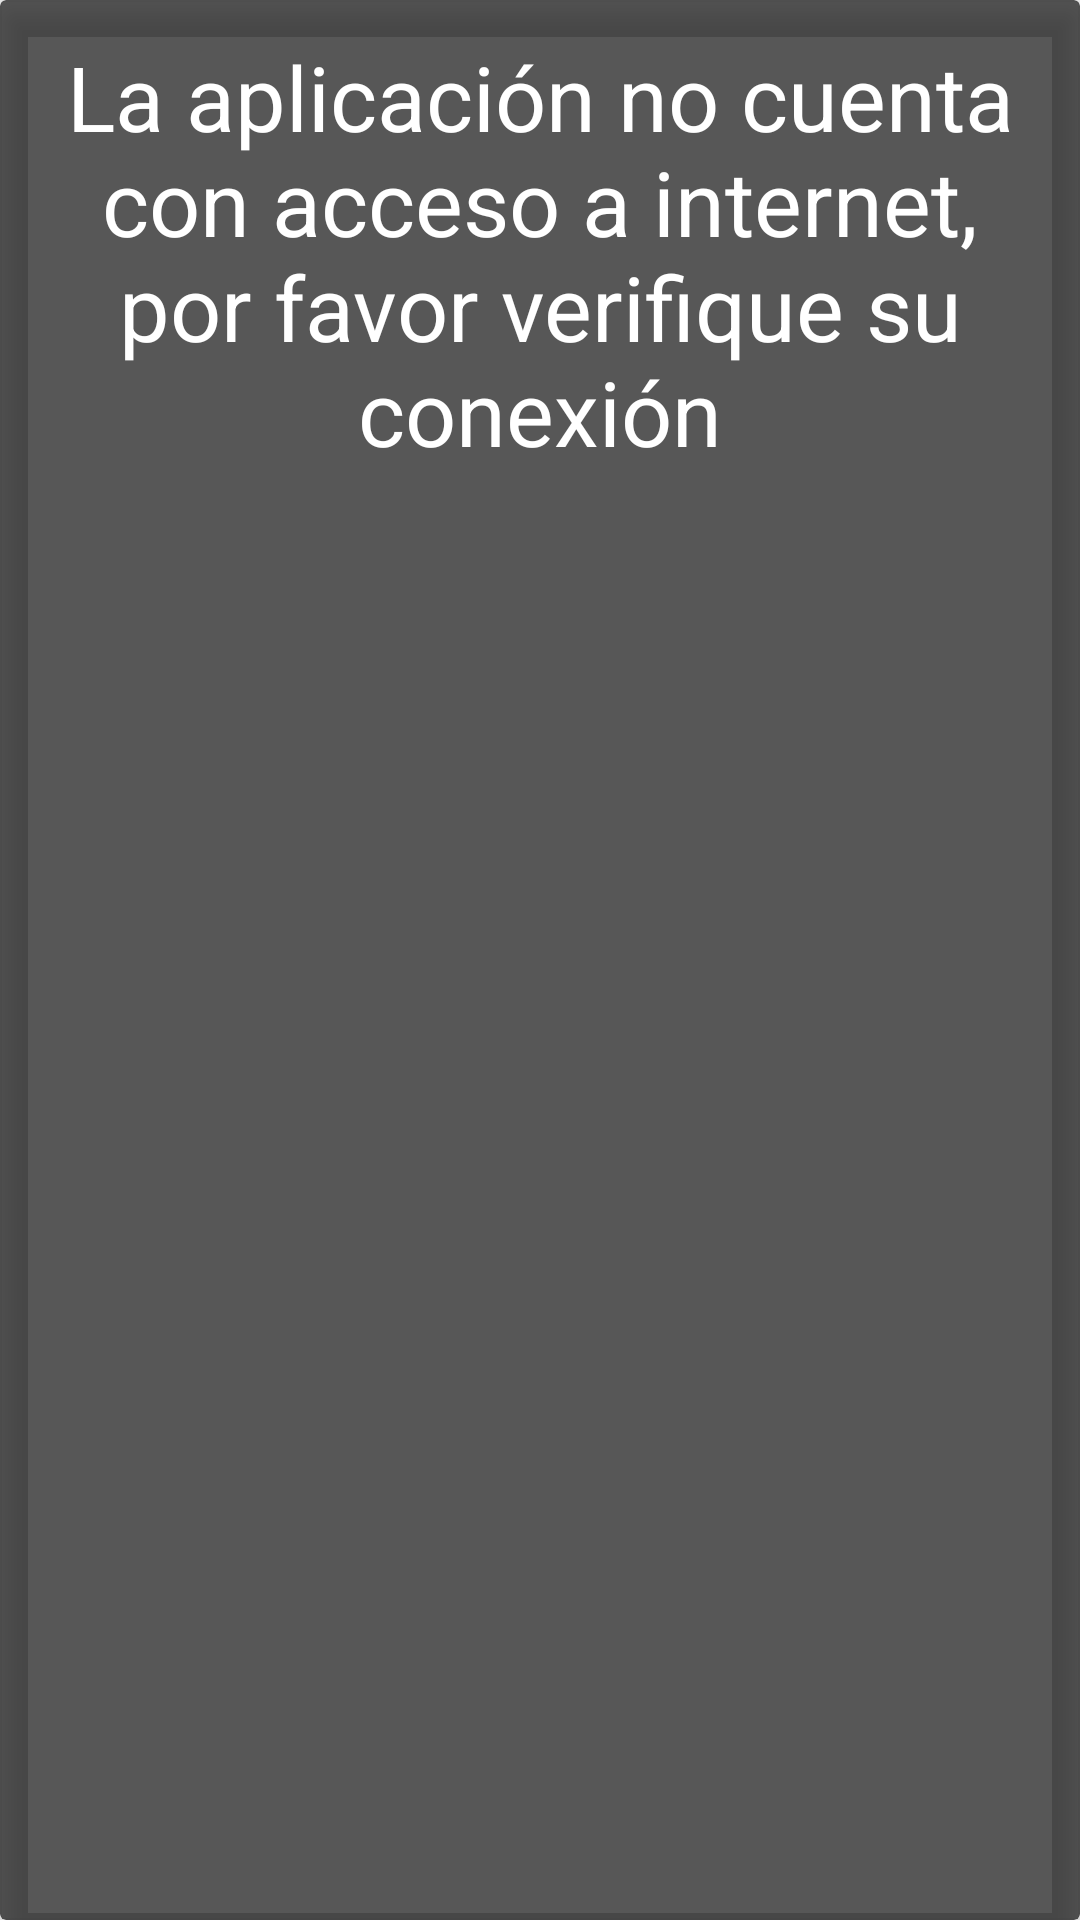

Here is an Android app screen rendered from its layout file. Give the layout XML and the strings, colors and styles it references.
<!-- AndroidManifest.xml: application theme AppTheme -->
<!-- res/layout/aviso_conexion.xml -->
<?xml version="1.0" encoding="utf-8"?>
<android.support.v7.widget.CardView xmlns:android="http://schemas.android.com/apk/res/android"
    xmlns:card_view="http://schemas.android.com/apk/res-auto"
    android:layout_width="match_parent"
    android:layout_height="wrap_content"
    android:padding="4dp"
    android:background="@drawable/alerta_conexion"
    card_view:cardBackgroundColor="@color/opacityblack"
    card_view:cardElevation="7dp">

    <LinearLayout
        android:layout_width="wrap_content"
        android:layout_height="wrap_content"
        android:padding="12dp"
        android:gravity="center"
        android:orientation="vertical">

        <TextView
            android:id="@+id/bienvenido"
            android:layout_width="wrap_content"
            android:layout_height="wrap_content"
            android:text="@string/aviso_conexion"
            android:textAlignment="center"
            android:textColor="@color/white"
            android:textSize="@dimen/textsize_aviso"
            android:typeface="sans" />
    </LinearLayout>
</android.support.v7.widget.CardView>
<!-- resources referenced by this layout -->
<resources>
  <color name="opacityblack">#A6000000</color>
  <color name="white">#FFffffff</color>
  <dimen name="textsize_aviso">30sp</dimen>
  <string name="aviso_conexion">La aplicación no cuenta con acceso a internet, por favor verifique su conexión</string>
  <style name="AppTheme" parent="Theme.AppCompat.Light.NoActionBar">
          
          <item name="colorPrimary">@color/colorPrimary</item>
          <item name="colorPrimaryDark">@color/colorPrimaryDark</item>
          <item name="colorAccent">@color/colorAccent</item>
      </style>
  <color name="colorPrimary">#144d0b</color>
  <color name="colorPrimaryDark">#FF000000</color>
  <color name="colorAccent">#FF8c8c8c</color>
</resources>
